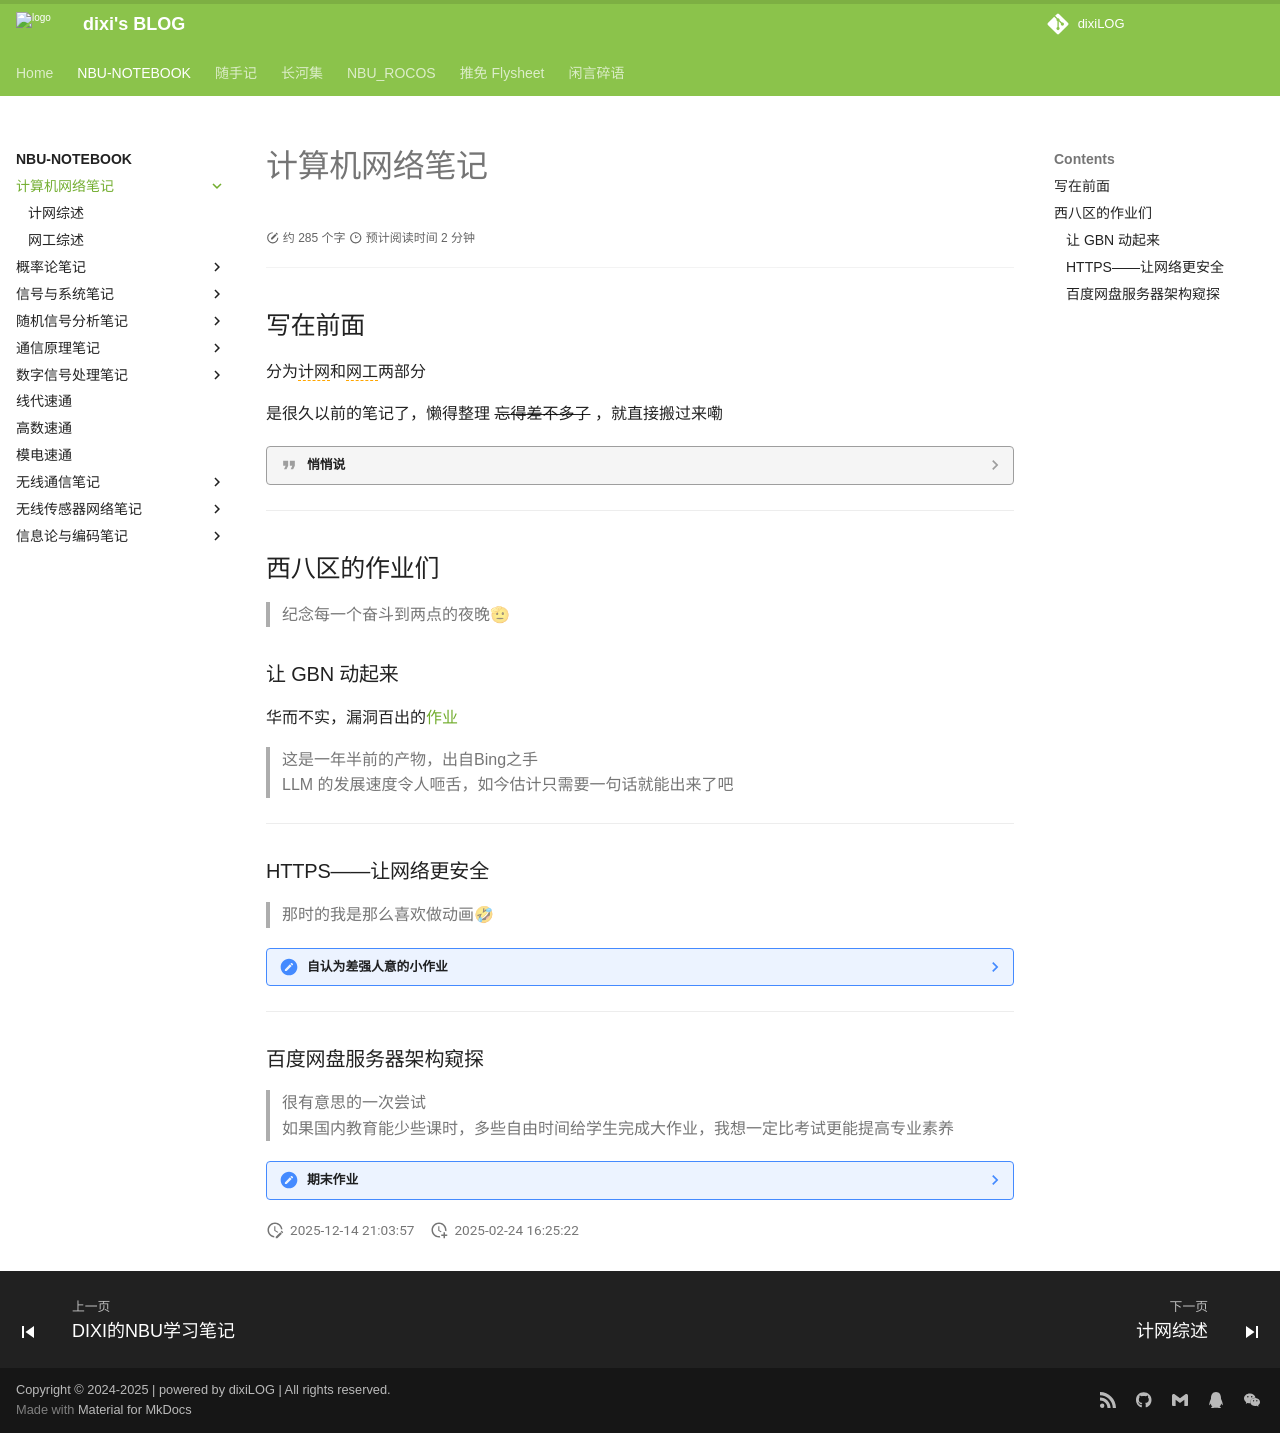

repository: dixiLOG/dixiLOG.github.io · page: NBU-NOTEBOOK/computerNetwork/index.html · generator: mkdocs

# 计算机网络笔记


<div id="progress-container">
  <div id="progress-bar"></div>
</div>

## 写在前面

分为<span style="border-bottom: 1.5px dashed orange;">计网</span>和<span style="border-bottom: 1.5px dashed orange;">网工</span>两部分

是很久以前的笔记了，懒得整理 ~~忘得差不多了~~ ，就直接搬过来嘞

??? quote "悄悄说"
    就NBU的计网课程，不能说一无是处，只能是一搜就有🤪

---

## 西八区的作业们

> 纪念每一个奋斗到两点的夜晚🫡

### 让 GBN 动起来

华而不实，漏洞百出的[作业](./GBN.html)  

> 这是一年半前的产物，出自Bing之手  
> LLM 的发展速度令人咂舌，如今估计只需要一句话就能出来了吧


---

###  HTTPS——让网络更安全

> 那时的我是那么喜欢做动画🤣

??? note "自认为差强人意的小作业"
    ![Alt text](TLS.pdf){ type=application/pdf style="min-height:75vh;width:100%" }

---

### 百度网盘服务器架构窥探

> 很有意思的一次尝试  
> 如果国内教育能少些课时，多些自由时间给学生完成大作业，我想一定比考试更能提高专业素养

??? note "期末作业"

    !!! warning "申明"
        作业中的直链提取工具已经失效，不得用于非法用途，支持正版人人有责  

    ![Alt text](./BaiduND.pdf){ type=application/pdf style="min-height:75vh;width:100%" }
